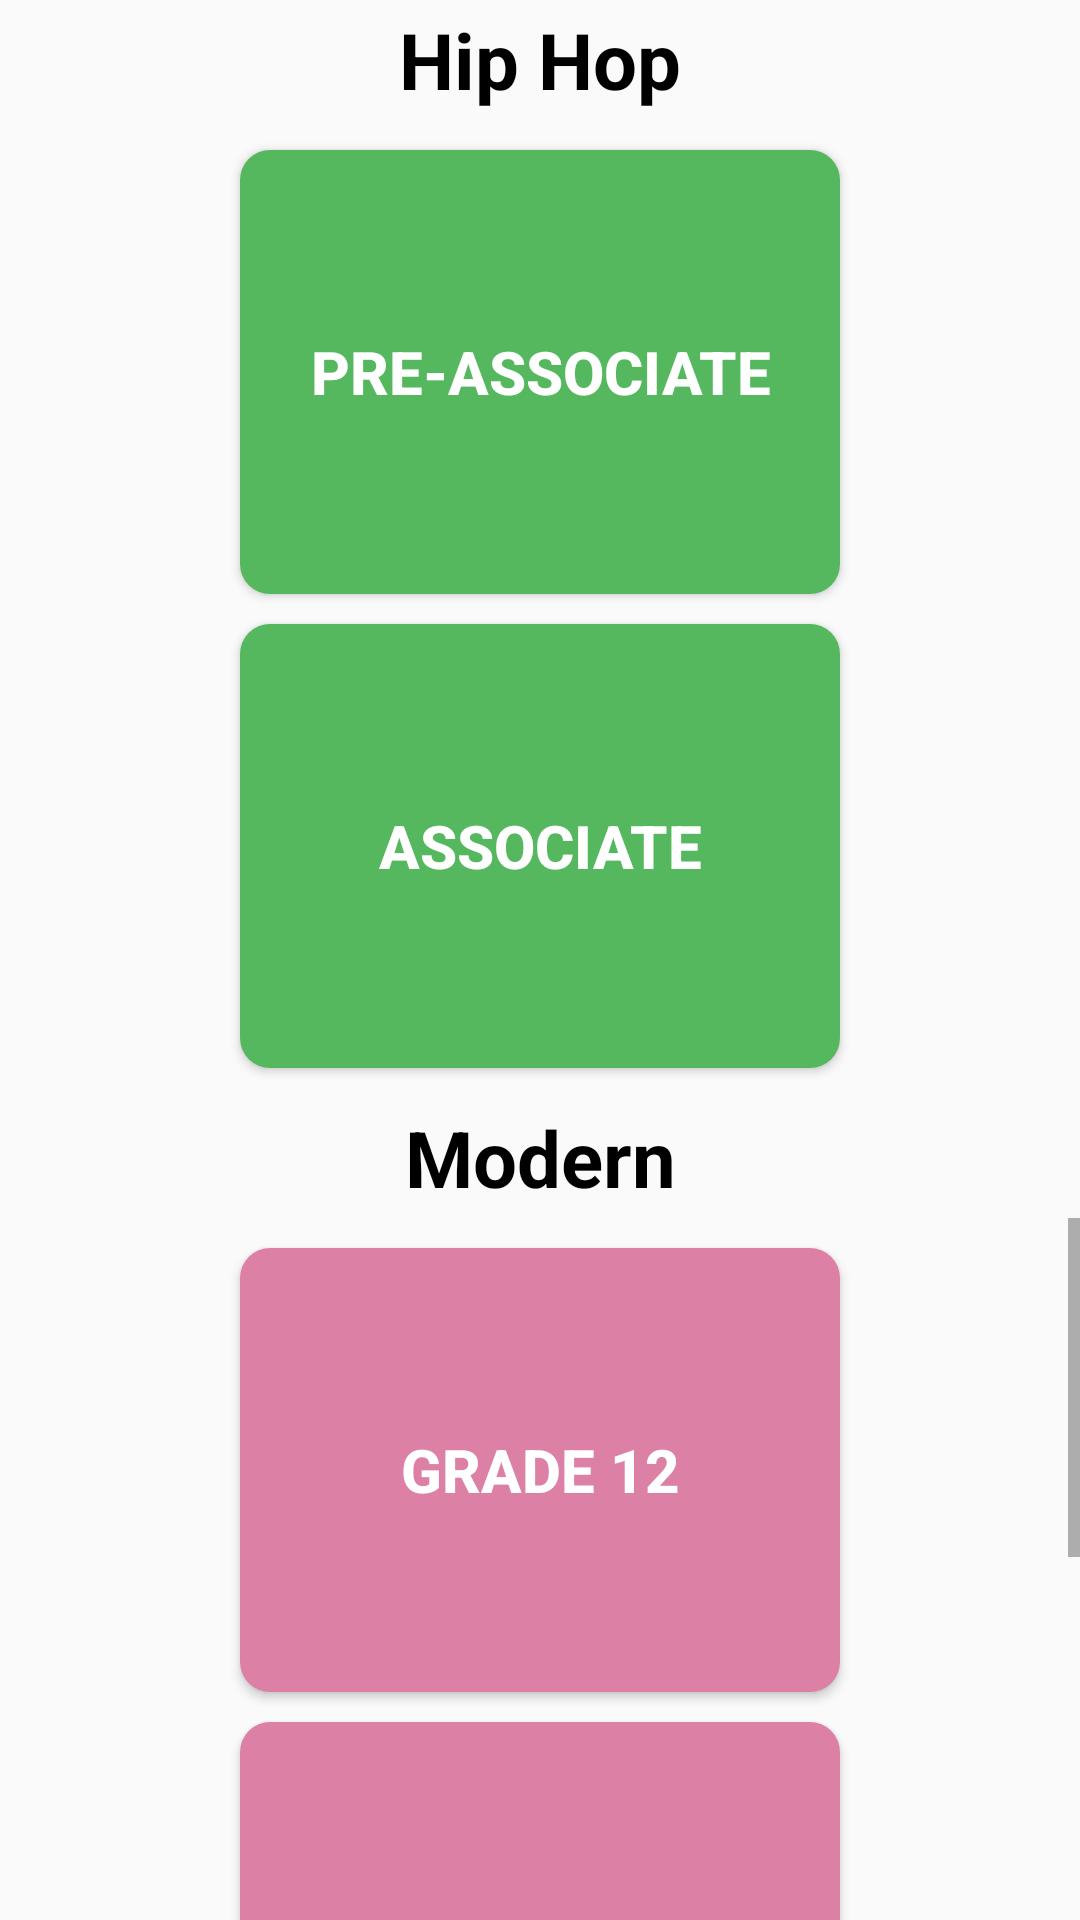

This screen was rendered from an Android layout file. Write that file and the resources it references.
<!-- AndroidManifest.xml: application theme Theme.EMSD_App -->
<!-- res/layout/fragment_teacher_training.xml -->
<?xml version="1.0" encoding="utf-8"?>
<RelativeLayout xmlns:android="http://schemas.android.com/apk/res/android"
    xmlns:app="http://schemas.android.com/apk/res-auto"
    xmlns:tools="http://schemas.android.com/tools"
    android:layout_width="match_parent"
    android:layout_height="match_parent">


    <LinearLayout
        android:id="@+id/hipHopTeachLayout"
        android:layout_width="match_parent"
        android:layout_height="match_parent"
        android:orientation="vertical">

        <TextView
            android:id="@+id/hipHopLbl"
            android:layout_width="match_parent"
            android:layout_height="40dp"
            android:layout_marginTop="0dp"
            android:gravity="center"
            android:text="@string/hip_hopTV"
            android:textColor="#000000"
            android:textSize="26sp"
            android:textStyle="bold" />


        <Button
            android:id="@+id/preAssoBtn"
            android:layout_width="200dp"
            android:layout_height="148dp"
            android:layout_gravity="center"
            android:layout_marginTop="10dp"
            android:background="@drawable/round_image_button_hiphop"
            android:contentDescription="@string/hiphopPreassociateBtn"
            android:elevation="8dp"
            android:text="Pre-Associate"
            android:textColor="@color/white"
            android:textSize="20dp"
            android:textStyle="bold"/>


        <Button
            android:id="@+id/assoBtn"
            android:layout_width="200dp"
            android:layout_height="148dp"
            android:layout_gravity="center"
            android:layout_marginTop="10dp"
            android:background="@drawable/round_image_button_hiphop"
            android:contentDescription="@string/hiphopassociateImgBtn"
            android:elevation="8dp"
            android:text="Associate"
            android:textColor="@color/white"
            android:textSize="20dp"
            android:textStyle="bold"/>


        <TextView
            android:layout_width="match_parent"
            android:layout_height="40dp"
            android:layout_marginTop="10dp"
            android:gravity="center"
            android:text="@string/modernTV"
            android:textColor="#000000"
            android:textSize="26sp"
            android:textStyle="bold" />

        <ScrollView
            android:id="@+id/modernScroll"
            android:layout_width="match_parent"
            android:layout_height="match_parent">

            <LinearLayout
                android:id="@+id/modernLayout"
                android:layout_width="match_parent"
                android:layout_height="wrap_content"
                android:orientation="vertical">

                <Button
                    android:id="@+id/grade12Btn"
                    android:layout_width="200dp"
                    android:layout_height="148dp"
                    android:layout_gravity="center"
                    android:layout_marginTop="10dp"
                    android:background="@drawable/round_image_button_modern"
                    android:elevation="8dp"
                    android:text="Grade 12"
                    android:textColor="@color/white"
                    android:textStyle="bold"
                    android:textSize="20dp"/>

                <Button
                    android:id="@+id/preAssoModernBtn"
                    android:layout_width="200dp"
                    android:layout_height="148dp"
                    android:layout_gravity="center"
                    android:layout_marginTop="10dp"
                    android:background="@drawable/round_image_button_modern"
                    android:elevation="8dp"
                    android:text="Pre-Associate"
                    android:textColor="@color/white"
                    android:textStyle="bold"
                    android:textSize="20dp"/>

                <Button
                    android:id="@+id/assoModernBtn"
                    android:layout_width="200dp"
                    android:layout_height="148dp"
                    android:layout_gravity="center"
                    android:layout_marginTop="10dp"
                    android:layout_marginBottom="10dp"
                    android:background="@drawable/round_image_button_modern"
                    android:elevation="8dp"
                    android:text="Associate"
                    android:textColor="@color/white"
                    android:textStyle="bold"
                    android:textSize="20dp"/>


            </LinearLayout>


        </ScrollView>


    </LinearLayout>

</RelativeLayout>
<!-- resources referenced by this layout -->
<resources>
  <color name="white">#FFFFFFFF</color>
  <!-- drawable round_image_button_hiphop (drawable) -->
  <?xml version="1.0" encoding="utf-8"?>
  <selector xmlns:android="http://schemas.android.com/apk/res/android">
  <item>
      <shape android:shape="rectangle">
      <solid android:color="#55b75e"/>
      <corners android:radius="10dp"/>
  </shape>
  </item>
  </selector>
  <!-- drawable round_image_button_modern (drawable) -->
  <?xml version="1.0" encoding="utf-8"?>
  <selector xmlns:android="http://schemas.android.com/apk/res/android">
      <item>
          <shape android:shape="rectangle">
              <solid android:color="#dc80a5"/>
              <corners android:radius="10dp"/>
          </shape>
      </item>
  </selector>
  <string name="hip_hopTV">Hip Hop</string>
  <string name="hiphopPreassociateBtn">hipHopPreAssImgBtn</string>
  <string name="hiphopassociateImgBtn">HipHopAssociate</string>
  <string name="modernTV">Modern</string>
  <style name="Theme.EMSD_App" parent="Theme.AppCompat.Light.NoActionBar">
          
          <item name="colorPrimary">@color/purple_500</item>
          <item name="colorPrimaryVariant">#8f2e41</item>
          <item name="colorOnPrimary">@color/white</item>
          
          <item name="colorSecondary">@color/teal_200</item>
          <item name="colorSecondaryVariant">@color/teal_700</item>
          <item name="colorOnSecondary">@color/black</item>
          
          <item name="android:statusBarColor" tools:targetApi="l">?attr/colorPrimaryVariant</item>
          
      </style>
  <color name="purple_500">#FF6200EE</color>
  <color name="teal_200">#FF03DAC5</color>
  <color name="teal_700">#FF018786</color>
  <color name="black">#FF000000</color>
</resources>
